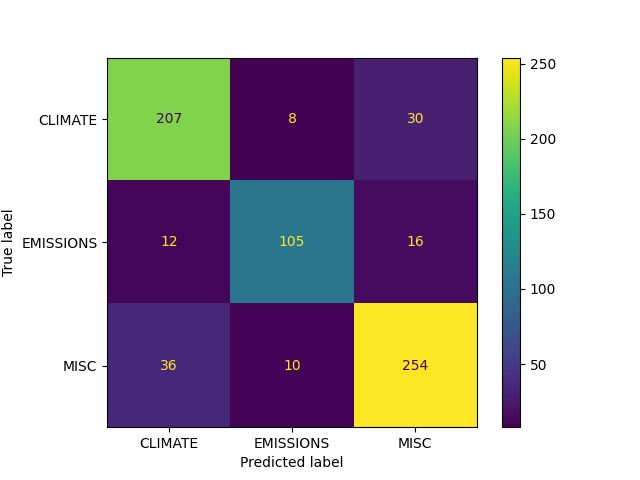

The file beside this chart, header and first rows:
Test, Predict
CLIMATE, CLIMATE
CLIMATE, CLIMATE
CLIMATE, CLIMATE
CLIMATE, CLIMATE
CLIMATE, CLIMATE
CLIMATE, MISC
CLIMATE, MISC
CLIMATE, CLIMATE
CLIMATE, CLIMATE
CLIMATE, CLIMATE
CLIMATE, CLIMATE
CLIMATE, CLIMATE
CLIMATE, CLIMATE
CLIMATE, CLIMATE
CLIMATE, CLIMATE
CLIMATE, CLIMATE
EMISSIONS, EMISSIONS
CLIMATE, CLIMATE
CLIMATE, CLIMATE
CLIMATE, CLIMATE
CLIMATE, CLIMATE
CLIMATE, MISC
EMISSIONS, EMISSIONS
CLIMATE, CLIMATE
CLIMATE, CLIMATE
CLIMATE, CLIMATE
CLIMATE, CLIMATE
CLIMATE, CLIMATE
CLIMATE, CLIMATE
CLIMATE, CLIMATE
CLIMATE, CLIMATE
EMISSIONS, EMISSIONS
CLIMATE, CLIMATE
CLIMATE, CLIMATE
CLIMATE, CLIMATE
CLIMATE, CLIMATE
EMISSIONS, EMISSIONS
CLIMATE, CLIMATE
CLIMATE, CLIMATE
CLIMATE, CLIMATE
CLIMATE, CLIMATE
CLIMATE, CLIMATE
CLIMATE, EMISSIONS
CLIMATE, CLIMATE
CLIMATE, CLIMATE
CLIMATE, CLIMATE
CLIMATE, CLIMATE
CLIMATE, CLIMATE
CLIMATE, CLIMATE
CLIMATE, CLIMATE
CLIMATE, CLIMATE
EMISSIONS, EMISSIONS
EMISSIONS, EMISSIONS
EMISSIONS, EMISSIONS
CLIMATE, CLIMATE
EMISSIONS, EMISSIONS
CLIMATE, CLIMATE
EMISSIONS, EMISSIONS
CLIMATE, CLIMATE
CLIMATE, CLIMATE
... 618 more rows
